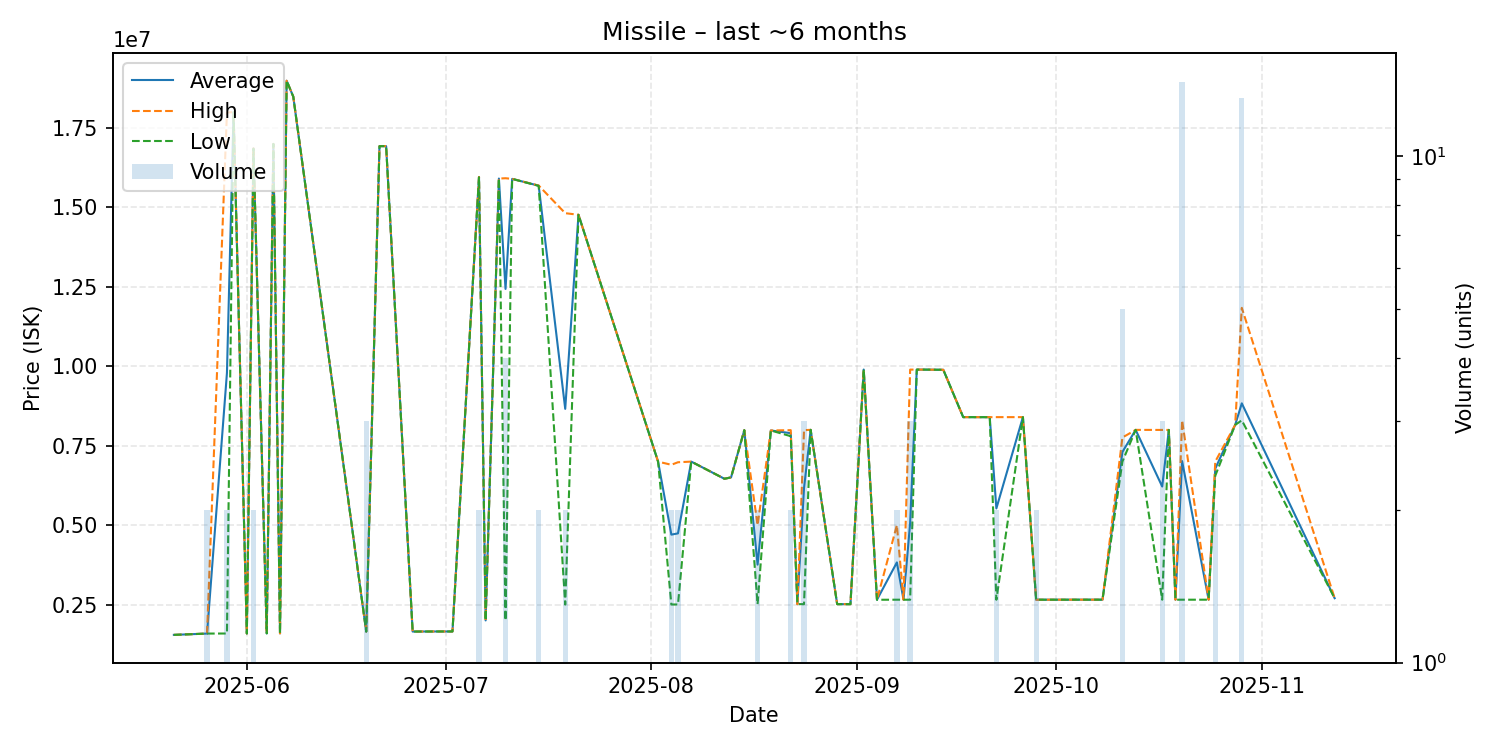

Data behind this chart, as committed beside it:
date, average, highest, lowest, order_count, volume
2025-05-21, 1546000, 1546000, 1546000, 1, 1
2025-05-26, 1587000, 1587000, 1587000, 2, 2
2025-05-29, 9789500, 17990000, 1589000, 2, 2
2025-05-30, 18000000, 18000000, 18000000, 1, 1
2025-06-01, 1589000, 1589000, 1589000, 1, 1
2025-06-02, 16855000, 16860000, 16850000, 2, 2
2025-06-04, 1593000, 1593000, 1593000, 1, 1
2025-06-05, 17000000, 17000000, 17000000, 1, 1
2025-06-06, 1593000, 1593000, 1593000, 1, 1
2025-06-07, 18990000, 18990000, 18990000, 1, 1
2025-06-08, 18490000, 18490000, 18490000, 1, 1
2025-06-19, 1649333, 1650000, 1649000, 2, 3
2025-06-21, 16930000, 16930000, 16930000, 1, 1
2025-06-22, 16930000, 16930000, 16930000, 1, 1
2025-06-26, 1651000, 1651000, 1651000, 1, 1
2025-06-30, 1653000, 1653000, 1653000, 1, 1
2025-07-02, 1653000, 1653000, 1653000, 1, 1
2025-07-06, 15955000, 15960000, 15950000, 2, 2
2025-07-07, 2001000, 2001000, 2001000, 1, 1
2025-07-09, 15910000, 15910000, 15910000, 1, 1
2025-07-10, 12435250, 15920000, 2001000, 3, 4
2025-07-11, 15900000, 15900000, 15900000, 1, 1
2025-07-15, 15685000, 15690000, 15680000, 2, 2
2025-07-19, 8660500, 14820000, 2501000, 2, 2
2025-07-21, 14770000, 14770000, 14770000, 1, 1
2025-08-02, 6999000, 6999000, 6999000, 1, 1
2025-08-04, 4701500, 6900000, 2503000, 2, 2
2025-08-05, 4741000, 6980000, 2502000, 2, 2
2025-08-07, 7000000, 7000000, 7000000, 1, 1
2025-08-12, 6460000, 6460000, 6460000, 1, 1
2025-08-13, 6503000, 6503000, 6503000, 1, 1
2025-08-15, 7990000, 7990000, 7990000, 1, 1
2025-08-17, 3756500, 5000000, 2513000, 2, 2
2025-08-19, 7980000, 7980000, 7980000, 1, 1
2025-08-22, 7895000, 7990000, 7800000, 2, 2
2025-08-23, 2513000, 2513000, 2513000, 1, 1
2025-08-24, 6164333, 7990000, 2513000, 3, 3
2025-08-25, 8000000, 8000000, 8000000, 1, 1
2025-08-29, 2513000, 2513000, 2513000, 1, 1
2025-08-31, 2513000, 2513000, 2513000, 1, 1
2025-09-02, 9898000, 9898000, 9898000, 1, 1
2025-09-04, 2651000, 2651000, 2651000, 1, 1
2025-09-07, 3826500, 5000000, 2653000, 2, 2
2025-09-08, 2653000, 2653000, 2653000, 1, 1
2025-09-09, 5066667, 9896000, 2652000, 3, 3
2025-09-10, 9896000, 9896000, 9896000, 1, 1
2025-09-11, 9896000, 9896000, 9896000, 1, 1
2025-09-14, 9890000, 9890000, 9890000, 1, 1
2025-09-17, 8400000, 8400000, 8400000, 1, 1
2025-09-20, 8399000, 8399000, 8399000, 1, 1
2025-09-21, 8399000, 8399000, 8399000, 1, 1
2025-09-22, 5526000, 8400000, 2652000, 2, 2
2025-09-26, 8400000, 8400000, 8400000, 1, 1
2025-09-28, 2653000, 2653000, 2653000, 2, 2
2025-10-08, 2654000, 2654000, 2654000, 1, 1
2025-10-11, 7302800, 7758000, 6999000, 5, 5
2025-10-13, 7999000, 7999000, 7999000, 1, 1
2025-10-17, 6215667, 7997000, 2653000, 3, 3
2025-10-18, 7997000, 7997000, 7997000, 1, 1
2025-10-19, 2653000, 2653000, 2653000, 1, 1
... 6 more rows
